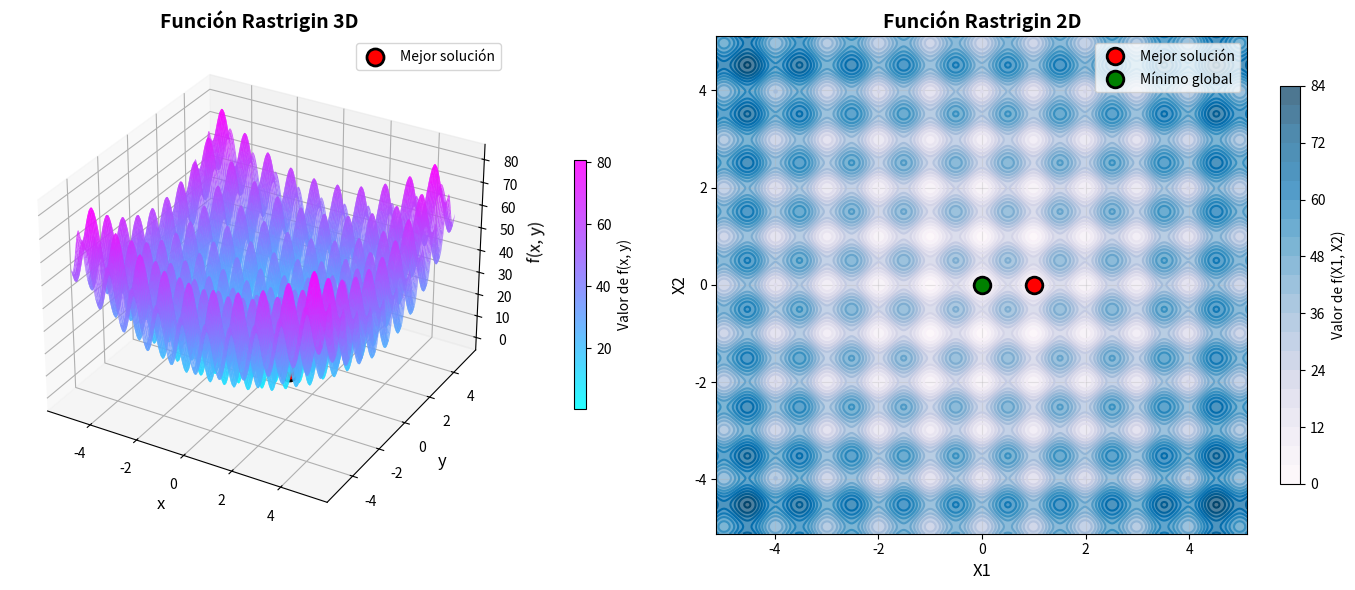

Python code for this plot:
import numpy as np
import matplotlib.pyplot as plt
from mpl_toolkits.mplot3d import Axes3D

#  Función Rastrigin
def rastrigin(x):
    return 10 * len(x) + sum([(xi**2 - 10 * np.cos(2 * np.pi * xi)) for xi in x])

# Inicialización de la población
def ini_poblacion(tam_poblacion, num_ind, Imin, Imax):
    poblacion = np.zeros((tam_poblacion, num_ind))
    for i in range(tam_poblacion):
        for j in range(num_ind):
            poblacion[i][j] = np.random.uniform(Imin, Imax)
    return poblacion

# Evaluación de la población
def fitness(poblacion, funcion=rastrigin):
    fitness_values = np.zeros(len(poblacion))
    for i in range(len(poblacion)):
        fitness_values[i] = funcion(poblacion[i])
    return fitness_values

# Selección de la población elite 
def seleccion(Poblacion, fitness, ps):
    num_elite = int(len(Poblacion) * ps) 
    idx = np.argsort(fitness) # Ordena los índices por fitness de menor es mejor
    poblacionElite = Poblacion[idx[:num_elite]] 
    fitnessElite = fitness[idx[:num_elite]]
    
    return poblacionElite, fitnessElite # Devuelve también los fitness de la elites

def BUMDA_media_stds(pobla_elite, g, Imin, Imax, sigma_floor=0.01, beta=1.0, eps=1e-8):
    # pobla_elite: matriz de individuos elite
    # g: vector de fitness correspondiente
    # Imin, Imax: límites del espacio de búsqueda
    # Sigma_floor: desviación mínima absoluta
    # beta: parámetro de selección por peso
    # eps: para evitar división por cero
    m, d = pobla_elite.shape
    w = np.exp(-beta * np.array(g, dtype=float)) # pesos basados en fitness
    w_sum = np.sum(w) # suma de pesos
    # Normaliza pesos
    # evita división por cero
    if w_sum == 0:
        w = np.ones_like(w) / len(w)
    else:
        w = w / w_sum

    mu = np.zeros(d) # media ponderada
    sigma = np.zeros(d) # desviación estándar

    # Calcula media y desviación para cada dimensión
    for j in range(d):
        xj = pobla_elite[:, j]
        mu_j = np.sum(w * xj)
        var_j = np.sum(w * (xj - mu_j) ** 2)
        sigma_j = np.sqrt(max(var_j, eps))

        # límite superior y ahora límite inferior
        max_sigma = (Imax - Imin) / 2.0
        sigma_j = min(sigma_j, max_sigma)

        # floor absoluto calculado desde fracción del rango
        sigma_j = max(sigma_j, sigma_floor)

        mu[j] = mu_j
        sigma[j] = sigma_j

    return mu, sigma


def generar_nueva_poblacion(tam_pob, media, stds): 
    dim = len(media)
    nueva_poblacion = np.zeros((tam_pob, dim))
    for i in range(tam_pob):
        for j in range(dim):
            nueva_poblacion[i, j] = np.random.normal(media[j], stds[j])
    return nueva_poblacion

#----------- Parámetros y ejecución del algoritmo -----------
tam_poblacion = 100 
num_ind = 2
generaciones = 100
Imin = -5.12
Imax = 5.12
ps = 0.5

sigma_floor_rel = 0.01   # fracción del rango total como sigma mínima (1%)
sigma_floor = (Imax - Imin) * sigma_floor_rel

beta = 0.5   # Beta que determina la presión de selección y que tan rápido converge
ps = 0.5
P = ini_poblacion(tam_poblacion, num_ind, Imin, Imax)
mejor_solucion = None
mejor_fitness = float('inf')

for gen in range(generaciones):
    # Evalúa la población actual
    fitness_values = fitness(P)

    # Actualiza mejor con respecto a la población evaluada (no la generada después)
    idx_best = np.argmin(fitness_values)
    if fitness_values[idx_best] < mejor_fitness:
        mejor_fitness = fitness_values[idx_best]
        mejor_solucion = P[idx_best].copy()

    # Selecciona la población elite
    poblacionElite, fitnessElite = seleccion(P, fitness_values, ps)

    # Calcula media y desviación con sigma_floor en unidades absolutas
    mu, sigma = BUMDA_media_stds(poblacionElite, fitnessElite, Imin, Imax,
                                beta=beta, sigma_floor=sigma_floor)

    # Genera nueva poblacion muestreando normales y aplicando clip
    P_new = generar_nueva_poblacion(tam_poblacion, mu, sigma)
    P_new = np.clip(P_new, Imin, Imax)

    # Elitismo: conserva el mejor individuo actual en la nueva población
    P_new[0] = mejor_solucion.copy()

    P = P_new

    if gen % 20 == 0:
        print(f"Generación {gen}: Mejor fitness = {mejor_fitness}")
print(f"Mejor solución encontrada: {mejor_solucion} con el fitness = {mejor_fitness}")
print("Espacio en 3D", (f"{mejor_solucion[0]:.4f}", f"{mejor_solucion[1]:.4f}", f"{rastrigin(mejor_solucion):.4f}"))

# Graficas
x = np.linspace(Imin, Imax, 400)
y = np.linspace(Imin, Imax, 400)
X, Y = np.meshgrid(x, y)
Z = rastrigin([X, Y])
fig = plt.figure(figsize=(14, 6))
cmap_3d = 'cool'       
cmap_2d = 'PuBu'      
# ---------------------- GRÁFICA 3D  ----------------
ax1 = fig.add_subplot(121, projection='3d')
ax1.set_title('Función Rastrigin 3D', fontsize=14, fontweight='bold')
surface = ax1.plot_surface(X, Y, Z, cmap=cmap_3d, alpha=0.85, linewidth=0, antialiased=True, rstride=2, cstride=2)
# Punto de la mejor solución
ax1.scatter(mejor_solucion[0], mejor_solucion[1], rastrigin(mejor_solucion), color='red', s=150, label='Mejor solución', edgecolor='black', linewidth=2)

# Configuración de ejes
ax1.set_xlabel('x', fontsize=12)
ax1.set_ylabel('y', fontsize=12)
ax1.set_zlabel('f(x, y)', fontsize=12)
ax1.legend()
cbar = fig.colorbar(surface, ax=ax1, shrink=0.5, aspect=20, pad=0.1)
cbar.set_label('Valor de f(x, y)', fontsize=10)

# ---------------------- GRÁFICA 2D  ----------------
ax2 = fig.add_subplot(122)
ax2.set_title('Función Rastrigin 2D', fontsize=14, fontweight='bold')

# Contorno
contour = ax2.contour(X, Y, Z, 25, cmap=cmap_2d, linewidths=1.5)
contourf = ax2.contourf(X, Y, Z, 25, cmap=cmap_2d, alpha=0.7)
ax2.plot(mejor_solucion[0], mejor_solucion[1], 'ro', markersize=12, label='Mejor solución', markeredgecolor='black', markeredgewidth=2)
ax2.plot(0, 0, 'go', markersize=12, label='Mínimo global', markeredgecolor='black', markeredgewidth=2)

# Configuración de ejes
ax2.set_xlabel('X1', fontsize=12)
ax2.set_ylabel('X2', fontsize=12)
ax2.legend(fontsize=10)
ax2.grid(True, alpha=0.3)

# Barra de colores para el contorno
cbar2 = fig.colorbar(contourf, ax=ax2, shrink=0.8)
cbar2.set_label('Valor de f(X1, X2)', fontsize=10)

plt.tight_layout()
plt.show()